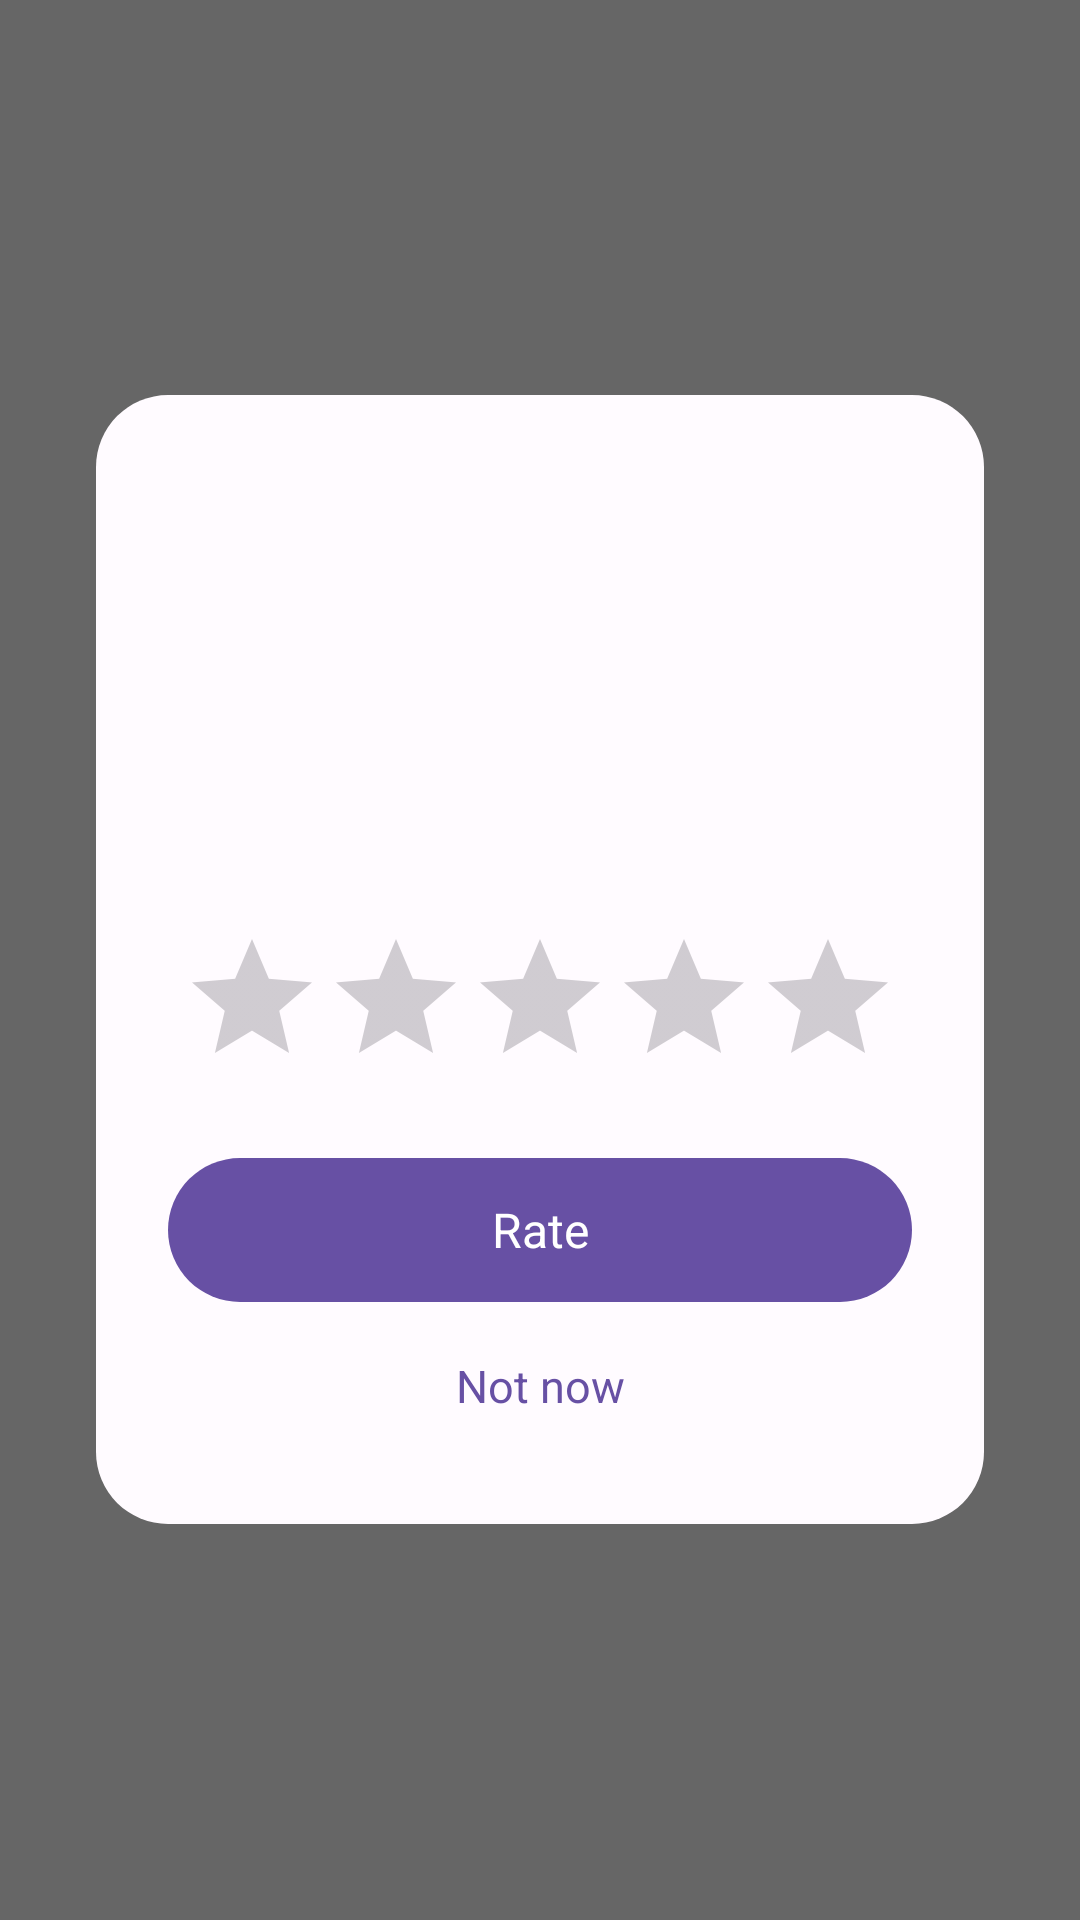

Reconstruct the res/layout file that produces this screen, plus the resources it refers to.
<!-- AndroidManifest.xml: application theme Theme.DepthWallpaper -->
<!-- res/layout/dialog_rate.xml -->
<?xml version="1.0" encoding="utf-8"?>
<FrameLayout
    xmlns:android="http://schemas.android.com/apk/res/android"
        android:layout_width="match_parent"
        android:layout_height="match_parent"
        android:background="#99000000">

        <LinearLayout
            android:layout_width="match_parent"
            android:layout_height="wrap_content"
            android:layout_gravity="center"
            android:layout_marginHorizontal="@dimen/dimension_32"
            android:background="@drawable/bg_dialog"
            android:gravity="center_horizontal"
            android:orientation="vertical"
            android:padding="@dimen/dimension_24">

            <TextView
                android:id="@+id/emoji"
                android:layout_width="wrap_content"
                android:layout_height="wrap_content"
                android:textSize="@dimen/text_size_56" />

            <TextView
                android:id="@+id/title"
                android:layout_width="match_parent"
                android:layout_height="wrap_content"
                android:layout_marginTop="@dimen/dimension_12"
                android:gravity="center"
                android:textColor="#2B2B3A"
                android:textSize="@dimen/text_size_19"
                 />

            <TextView
                android:id="@+id/description"
                android:layout_width="match_parent"
                android:layout_height="wrap_content"
                android:layout_marginTop="@dimen/dimension_6"
                android:gravity="center"
                android:textColor="#5C5C6B"
                android:textSize="@dimen/text_size_14" />

            <RatingBar
                android:id="@+id/stars"
                android:layout_width="wrap_content"
                android:layout_height="wrap_content"
                android:layout_marginTop="@dimen/dimension_16"
                android:numStars="5"
                android:progressTint="#FFB300"
                android:secondaryProgressTint="#FFB300"
                android:stepSize="1" />

            <TextView
                android:id="@+id/btnVote"
                android:layout_width="match_parent"
                android:layout_height="@dimen/dimension_48"
                android:layout_marginTop="@dimen/dimension_20"
                android:background="@drawable/bg_button"
                android:gravity="center"
                android:text="@string/rate"
                android:textColor="#FFFFFF"
                android:textSize="@dimen/text_size_16"
                 />

            <TextView
                android:id="@+id/btnNotNow"
                android:layout_width="match_parent"
                android:layout_height="@dimen/dimension_44"
                android:layout_marginTop="@dimen/dimension_6"
                android:gravity="center"
                android:text="@string/not_now"
                android:textColor="#6750A4"
                android:textSize="@dimen/text_size_15" />
        </LinearLayout>
    </FrameLayout>
<!-- resources referenced by this layout -->
<resources>
  <dimen name="dimension_12">12dp</dimen>
  <dimen name="dimension_16">16dp</dimen>
  <dimen name="dimension_20">20dp</dimen>
  <dimen name="dimension_24">24dp</dimen>
  <dimen name="dimension_32">32dp</dimen>
  <dimen name="dimension_44">44dp</dimen>
  <dimen name="dimension_48">48dp</dimen>
  <dimen name="dimension_6">6dp</dimen>
  <dimen name="text_size_14">14sp</dimen>
  <dimen name="text_size_15">15sp</dimen>
  <dimen name="text_size_16">16sp</dimen>
  <dimen name="text_size_19">19sp</dimen>
  <dimen name="text_size_56">56sp</dimen>
  <!-- drawable bg_button (drawable) -->
  <?xml version="1.0" encoding="utf-8"?>
  <shape xmlns:android="http://schemas.android.com/apk/res/android" android:shape="rectangle">
      <solid android:color="#6750A4" />
      <corners android:radius="@dimen/dimension_28" />
  </shape>
  <!-- drawable bg_dialog (drawable) -->
  <?xml version="1.0" encoding="utf-8"?>
  <shape xmlns:android="http://schemas.android.com/apk/res/android" android:shape="rectangle">
      <solid android:color="#FFFBFF" />
      <corners android:radius="@dimen/dimension_24" />
  </shape>
  <string name="not_now">Not now</string>
  <string name="rate">Rate</string>
  <style name="Theme.DepthWallpaper" parent="Theme.Material3.Light.NoActionBar">
          <item name="android:windowTranslucentStatus">false</item>
          <item name="android:windowDrawsSystemBarBackgrounds">true</item>
          <item name="android:statusBarColor">@android:color/transparent</item>
          <item name="android:navigationBarColor">@android:color/transparent</item>
          <item name="android:windowSoftInputMode">adjustResize</item>
          <item name="android:windowBackground">@color/white</item>
          <item name="android:windowIsTranslucent">false</item>
          <item name="android:windowDisablePreview">true</item>
      </style>
  <dimen name="dimension_28">28dp</dimen>
  <color name="white">#FFFFFFFF</color>
</resources>
